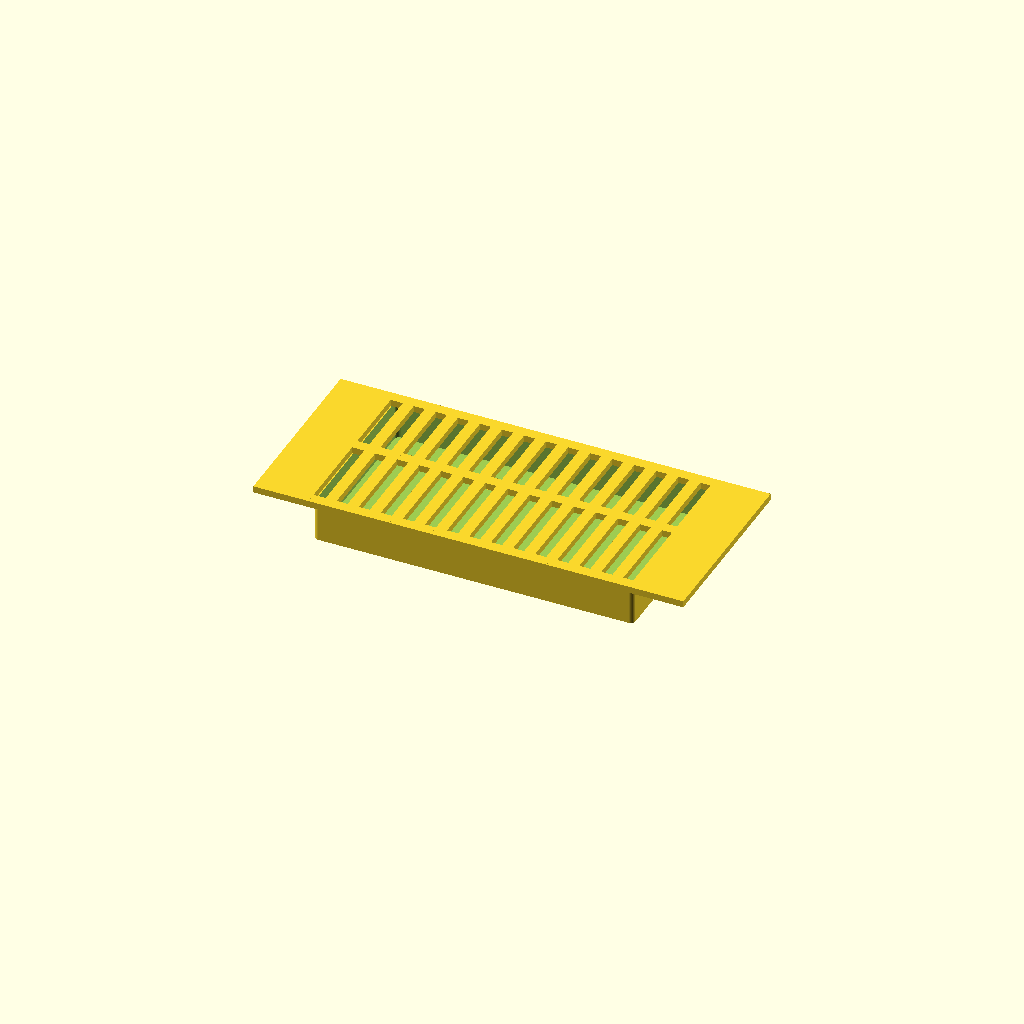
Cell 1: the model at its default parameters.
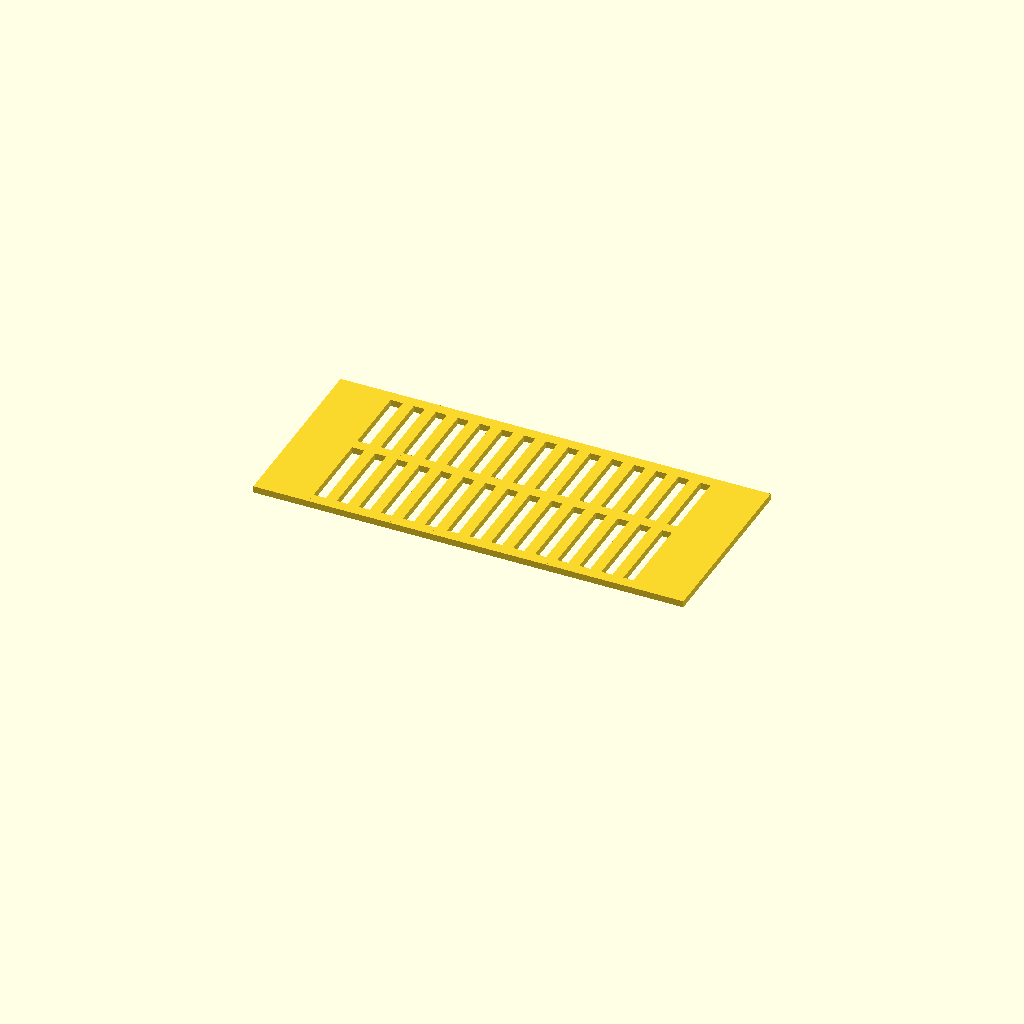
Cell 2 — Schale set to false, the other parameters unchanged.
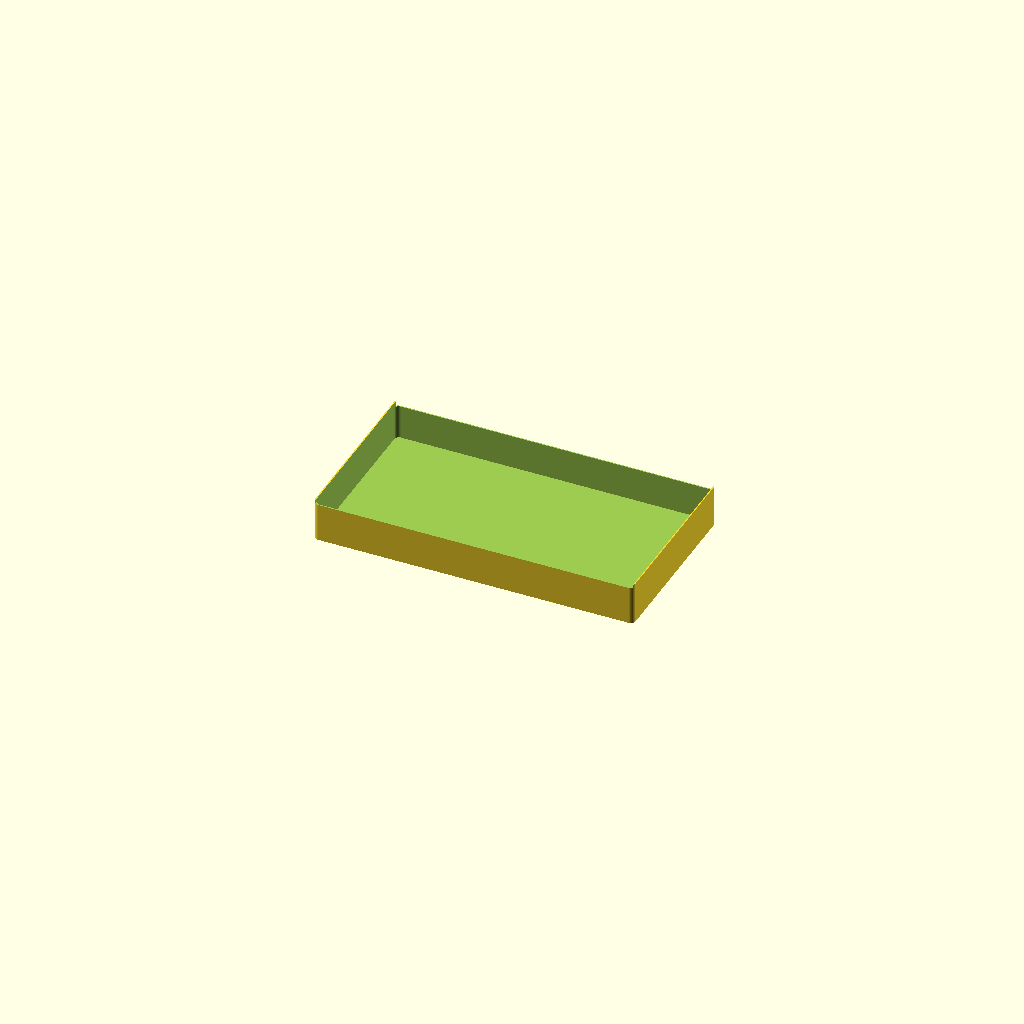
Cell 3: Gitter = false (everything else at default).
All cells are drawn from one camera (rotation 55°, 0°, 25°, orthographic, colour scheme Cornfield), so only the parameter changes between them.
The OpenSCAD source (Tropfschale/Tropfschale.scad):
////////////////////////////////////////////
// Parameter
////////////////////////////////////////////

Gesamtlaenge      = 195;
Gesamtbreite      = 85;
Gesamthoehe       = 22;

Fuehrungbreite    = 5;

Klotz             = 25;
Lippebreite       = 5;
Gitterhoehe        = 3;

////////////////////////////////////////////
// Items
////////////////////////////////////////////

Schale = true;
Gitter = true;
Fuehrung = false;
Gittereinschub = true;
tropfschale = false;

if (Schale) Schale();
if (Gitter) Gitter();
if (Fuehrung) Fuehrung();
if (tropfschale) tropfschale();


////////////////////////////////////////////
// Modul Schale
////////////////////////////////////////////
module Schale(){
    difference () {
        Wandstaerke = 1;
        MinkRadius = 2;
        MinkHoehe = 2;
        zentriert = true;
        
        Lx = Gesamtlaenge-2*MinkRadius-2*Klotz;
        Bx = Gesamtbreite-2*MinkRadius-Lippebreite; 
        Hx = Gesamthoehe-MinkHoehe-Gitterhoehe;
        
        $fn=50;
        minkowski() {
            cube([Lx,Bx,Hx], center=zentriert);
            cylinder(r=MinkRadius,h=MinkHoehe,center=zentriert);
         }
         
         //aushöhlen
         translate([0,0,Wandstaerke])
         minkowski(){
            cube([Lx-Wandstaerke,Bx-Wandstaerke,Hx],center=zentriert);
            cylinder(r=MinkRadius,h=MinkHoehe,center=zentriert);
        }
        if (Gittereinschub) GitterEinschub();
    }

    // Führung
    if (Fuehrung) Fuehrung();
}
////////////////////////////////////////////
// Modul Gitter
////////////////////////////////////////////
module Gitter() {

    zentriert = true;

    difference() {
        union() {
            
            // links + rechts
            translate([-Gesamtlaenge/2+Klotz/2,-Lippebreite/2,Gesamthoehe/2])
            cube([Klotz,Gesamtbreite,Gitterhoehe],center=zentriert);
            translate([Gesamtlaenge/2-Klotz/2,-Lippebreite/2,Gesamthoehe/2])
            cube([Klotz,Gesamtbreite,Gitterhoehe],center=zentriert);

            // vorne + mitte + hinten
            translate([0,-Gesamtbreite/2,Gesamthoehe/2])
            cube([Gesamtlaenge-2*Klotz,Lippebreite,Gitterhoehe],center=zentriert);
            translate([0,0,Gesamthoehe/2])
            cube([Gesamtlaenge-2*Klotz,Lippebreite,Gitterhoehe],center=zentriert);
            translate([0,-Lippebreite+Gesamtbreite/2,Gesamthoehe/2])
            cube([Gesamtlaenge-2*Klotz,Lippebreite,Gitterhoehe],center=zentriert);
            
            // Stäbe
            for(i = [-Gesamtlaenge/2+Klotz+8 : 10 : Gesamtlaenge/2-Klotz]) {
                translate([i,-2,Gesamthoehe/2])
                cube([5,Gesamtbreite-1,Gitterhoehe],center=zentriert);
                
                // Nippel hinten
                translate([i,Gesamtbreite/2-4.2,Gesamthoehe/2])
                RastNippel();
                
                // Nippel vorn
                rotate([0,0,180])
                translate([i-1,Gesamtbreite/2-4,Gesamthoehe/2])
                RastNippel();
            }
        }

        if (Fuehrung) Fuehrung();
    }
}
////////////////////////////////////////////
// Modul Führung
////////////////////////////////////////////
module Fuehrung() {
    Wandstaerke = 1;
    zentriert = true;
    
    Lx = Gesamtlaenge/2+Fuehrungbreite/2;
    Bx = Gesamtbreite/2;
    
    // links
    translate([-Lx+Klotz,0,Gesamthoehe/2-Wandstaerke/2])
    cube([Fuehrungbreite,Gesamtbreite-Lippebreite,Wandstaerke],center=zentriert);
    translate([-Lx+Klotz,0,Gesamthoehe/2-Gitterhoehe-Wandstaerke])
    cube([Fuehrungbreite,Gesamtbreite-Lippebreite,Wandstaerke],center=zentriert);
    
    // rechts
    translate([Lx-Klotz,0,Gesamthoehe/2-Wandstaerke/2])
    cube([Fuehrungbreite,Gesamtbreite-Lippebreite,Wandstaerke],center=zentriert);
    translate([Lx-Klotz,0,Gesamthoehe/2-Gitterhoehe-Wandstaerke])
    cube([Fuehrungbreite,Gesamtbreite-Lippebreite,Wandstaerke],center=zentriert);

    // hinten
    translate([0,Bx-Fuehrungbreite,Gesamthoehe/2-Gitterhoehe-Wandstaerke])
    cube([Gesamtlaenge-2*Klotz,Fuehrungbreite,Wandstaerke],center=zentriert);
    
}
////////////////////////////////////////////
// Modul GitterEinschub
////////////////////////////////////////////
module GitterEinschub() {
    zentriert = true;
    Wandstaerke = 1;

    translate([0,Gesamtbreite/2,Gesamthoehe/2-Gitterhoehe/2])
    cube([Gesamtlaenge-2*Klotz-1,10,Gitterhoehe+2],center=zentriert);
    translate([0,-Gesamtbreite/2,Gesamthoehe/2-Gitterhoehe/2])
    cube([Gesamtlaenge-2*Klotz-1,10,Gitterhoehe],center=zentriert);

}

////////////////////////////////////////////
// Modul RastNippel
////////////////////////////////////////////
module RastNippel() {

    Nippelsize = 2;

    hull() {
        cube([Nippelsize,Nippelsize,0.01], center=true);
        translate([0,0.5,-3]) cube([1,1,1], center=true);
    }    
}


module tropfschale() {
    Schale();
    Gitter();
}
Customizer parameters (derived from the source; name, type, default, range or options):
Gesamtlaenge: number, default 195
Gesamtbreite: number, default 85
Gesamthoehe: number, default 22
Fuehrungbreite: number, default 5
Klotz: number, default 25
Lippebreite: number, default 5
Gitterhoehe: number, default 3
Schale: bool, default true
Gitter: bool, default true
Fuehrung: bool, default false
Gittereinschub: bool, default true
tropfschale: bool, default false
